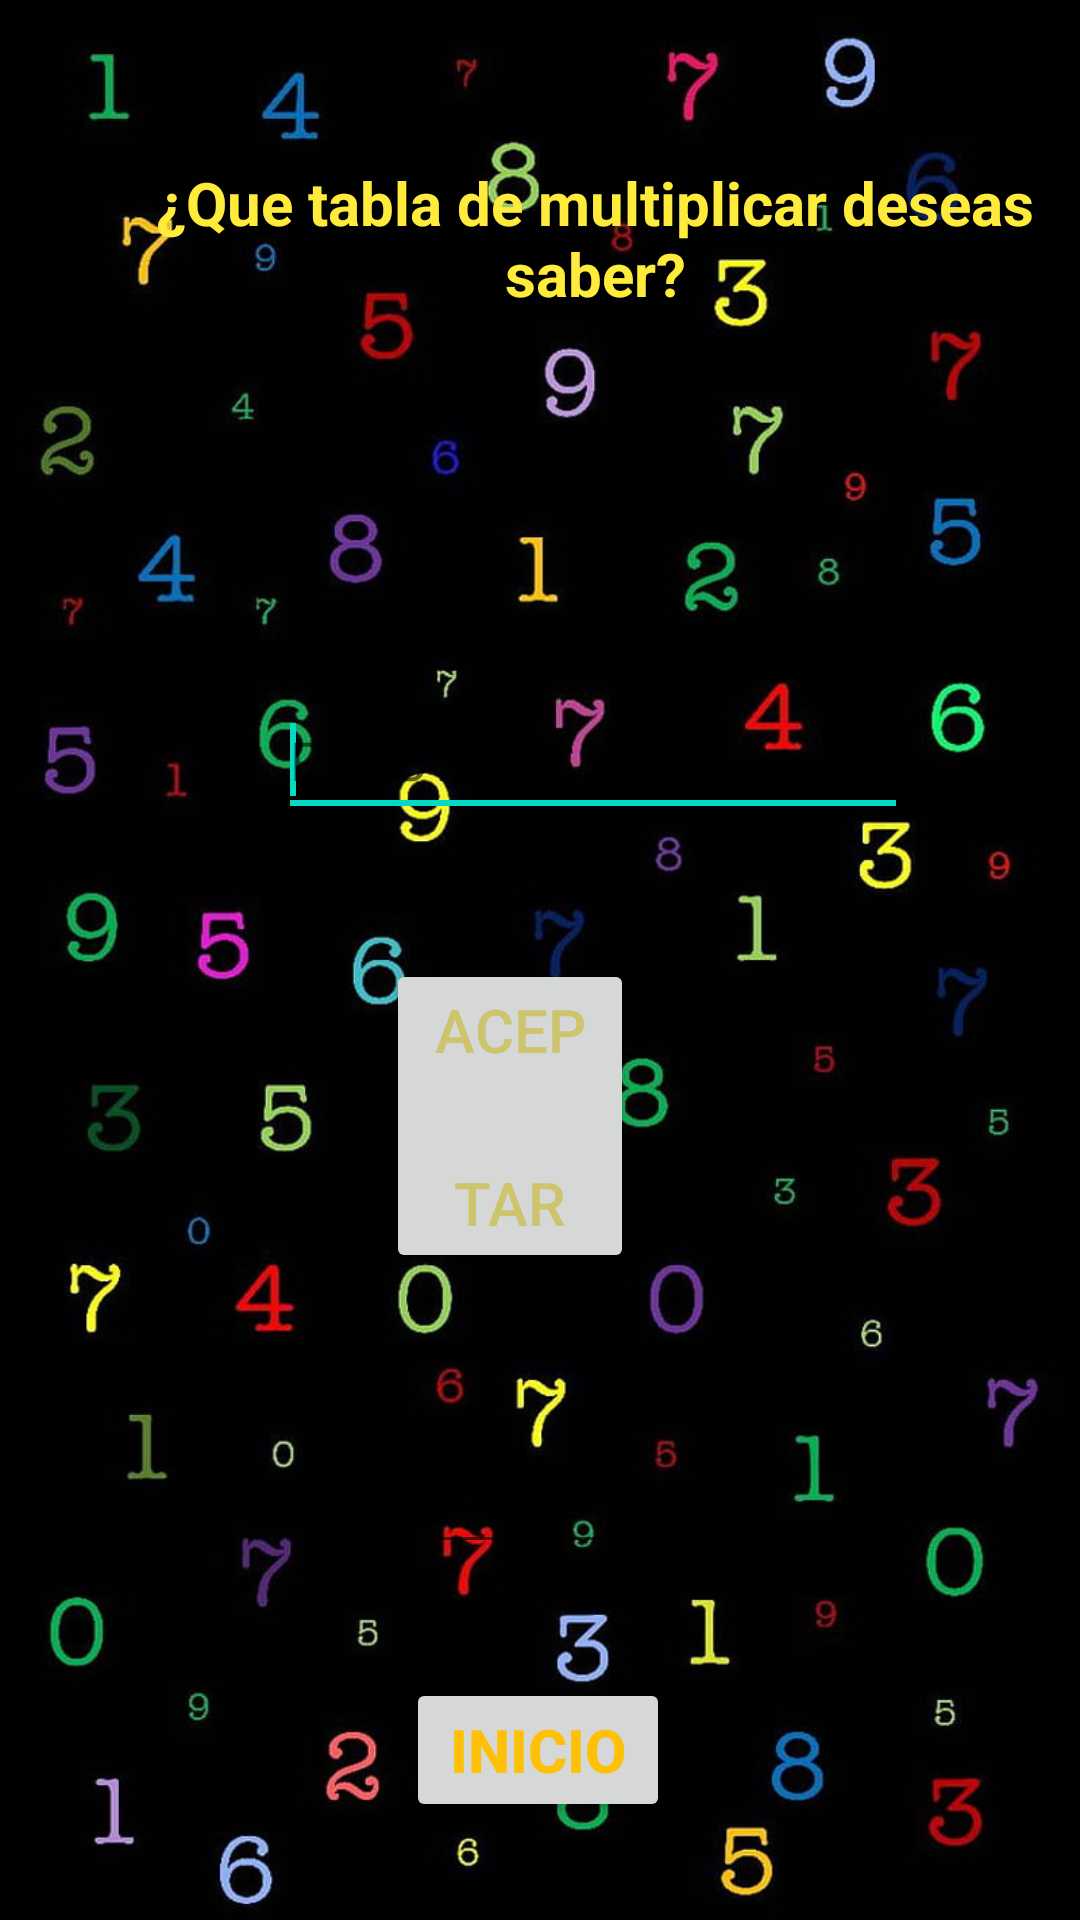

Write the Android layout XML for this screen, with the resource values it uses.
<!-- AndroidManifest.xml: application theme Theme.PRACTICAS -->
<!-- res/layout/activity_tablasdemultiplicar.xml -->
<?xml version="1.0" encoding="utf-8"?>
<androidx.constraintlayout.widget.ConstraintLayout xmlns:android="http://schemas.android.com/apk/res/android"
    xmlns:app="http://schemas.android.com/apk/res-auto"
    xmlns:tools="http://schemas.android.com/tools"
    android:layout_width="match_parent"
    android:layout_height="match_parent"
    android:background="@drawable/img_3"
    tools:context=".Tablasdemultiplicar">


    <RelativeLayout
        android:layout_width="match_parent"
        android:layout_height="match_parent"
        android:paddingLeft="@dimen/activity_horizontal_margin"
        android:paddingTop="@dimen/activity_vertical_margin"
        android:paddingRight="@dimen/activity_horizontal_margin"
        android:paddingBottom="@dimen/activity_vertical_margin"
        app:layout_constraintEnd_toEndOf="parent"
        app:layout_constraintStart_toStartOf="parent"
        tools:context=".MainActivity"
        tools:layout_editor_absoluteY="101dp">

        <TextView
            android:id="@+id/tv1"
            android:layout_width="wrap_content"
            android:layout_height="wrap_content"
            android:layout_alignParentStart="true"
            android:layout_alignParentTop="true"
            android:layout_marginStart="37dp"
            android:layout_marginTop="54dp"
            android:text="@string/que_tabla_de_multiplicar_deseas_saber"
            android:textAlignment="center"
            android:textColor="#FFEB3B"
            android:textSize="20sp"
            android:textStyle="bold" />

        <EditText
            android:id="@+id/et1"
            android:layout_width="wrap_content"
            android:layout_height="wrap_content"
            android:layout_below="@+id/tv1"
            android:layout_alignParentStart="true"
            android:layout_marginStart="93dp"
            android:layout_marginTop="123dp"
            android:autofillHints=""
            android:ems="10"
            android:hint="@string/app_name"

            android:minHeight="48dp">

            <requestFocus />
        </EditText>

        <Button
            android:id="@+id/button1"
            android:layout_width="wrap_content"
            android:layout_height="wrap_content"
            android:layout_below="@+id/et1"
            android:layout_alignParentStart="true"
            android:layout_alignParentEnd="true"
            android:layout_marginStart="129dp"
            android:layout_marginTop="44dp"
            android:layout_marginEnd="149dp"
            android:lineSpacingExtra="34sp"
            android:onClick="ImpTabla"
            android:text="Aceptar"
            android:textColor="#CDC46D"
            android:textSize="20sp"
            app:iconTint="#AFBF0A" />

        <EditText
            android:id="@+id/et2"
            android:layout_width="wrap_content"
            android:layout_height="wrap_content"
            android:layout_below="@+id/button1"
            android:layout_alignParentStart="true"
            android:layout_marginStart="98dp"
            android:layout_marginTop="49dp"
            android:ems="10"
            android:hint="@string/app_name"
            android:inputType="textMultiLine"
            android:minHeight="48dp"
            android:autofillHints="" />

    </RelativeLayout>

    <Button
        android:id="@+id/button4"
        android:layout_width="wrap_content"
        android:layout_height="wrap_content"
        android:onClick="irAInicio2"
        android:text="@string/inicio"
        android:textColor="#FFC107"
        android:textSize="20sp"
        android:textStyle="bold"
        app:layout_constraintBottom_toBottomOf="parent"
        app:layout_constraintEnd_toEndOf="parent"
        app:layout_constraintHorizontal_bias="0.498"
        app:layout_constraintStart_toStartOf="parent"
        app:layout_constraintTop_toTopOf="parent"
        app:layout_constraintVertical_bias="0.945"
        tools:text="INICIO2" />
</androidx.constraintlayout.widget.ConstraintLayout>
<!-- resources referenced by this layout -->
<resources>
  <!-- drawable img_3: png bitmap (drawable-v24, 437949 bytes) -->
  <string name="app_name">PRACTICAS</string>
  <string name="inicio">INICIO</string>
  <string name="que_tabla_de_multiplicar_deseas_saber">¿Que tabla de multiplicar deseas saber?</string>
  <style name="Theme.PRACTICAS" parent="Theme.MaterialComponents.DayNight.DarkActionBar">
          
          <item name="colorPrimary">@color/purple_500</item>
          <item name="colorPrimaryVariant">@color/purple_700</item>
          <item name="colorOnPrimary">@color/white</item>
          
          <item name="colorSecondary">@color/teal_200</item>
          <item name="colorSecondaryVariant">@color/teal_700</item>
          <item name="colorOnSecondary">@color/black</item>
          
          <item name="android:statusBarColor" tools:targetApi="l">?attr/colorPrimaryVariant</item>
          
      </style>
  <!-- not gathered from this repository: default colours our renderer supplied (Android Studio template values) -->
  <color name="purple_500">#FF6200EE</color>
  <color name="purple_700">#FF3700B3</color>
  <color name="teal_200">#FF03DAC5</color>
  <color name="teal_700">#FF018786</color>
  <color name="black">#FF000000</color>
  <color name="white">#FFFFFFFF</color>
</resources>
